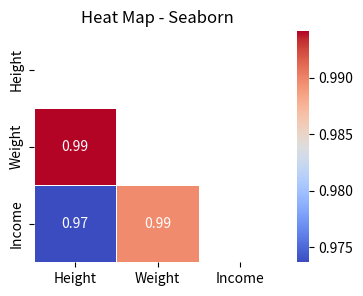

Write the Python code that produced this figure.
import pandas as pd
import matplotlib.pyplot as plt
import seaborn as sns
import numpy as np


##########Visualizacion de datos basicos##########
''' Principios Clave para una Buena Visualización
   
Antes de entrar en detalles técnicos, es importante destacar algunos principios generales que guiarán todas las visualizaciones que se realicen:

- **Claridad y Simplicidad:** La visualización debe ser clara y fácil de entender. No sobrecargues el gráfico con demasiada información innecesaria.
- **Enfocar en lo Importante:** El gráfico debe destacar la información más relevante para el análisis. Usa colores, tamaños y otras características visuales para dirigir la atención del espectador.
- **Consistencia:** Asegúrate de que los gráficos mantengan un estilo consistente. Si estás usando una paleta de colores, mantén los mismos colores para las mismas categorías en diferentes gráficos.
- **Títulos y Etiquetas:** Un gráfico debe tener un título claro, etiquetas en los ejes, y si es necesario, una leyenda que explique los datos.
- **Simplicidad en el Diseño:** Evita elementos distractores como decoraciones excesivas, fondos complejos o colores que dificulten la lectura.

## Construcción de Gráficos en Python

Para crear gráficos en Python, las bibliotecas más comunes son Matplotlib y Seaborn. Ambas nos permitirán crear gráficos efectivos y bien diseñados.

### Matplotlib:
Es la biblioteca más básica para crear gráficos en Python. Ofrece mucho control sobre los elementos visuales del gráfico.
### Seaborn:
Seaborn está construido sobre Matplotlib y hace más fácil la creación de gráficos complejos con una sintaxis más sencilla. Además, tiene configuraciones estéticas predefinidas para hacer los gráficos más bonitos por defecto.
'''

data = {'Category' : ['A','B','C'],'Values':[10,20,15]}
df = pd.DataFrame(data)

#matplotlib
'''
plt.figure(figsize=(6,3))
plt.bar(df['Category'],df['Values'],color='skyblue')
plt.title('Bar chart - Matplotlib')
plt.xlabel('Category')
plt.ylabel('Values')
plt.grid(True,linestyle='--',alpha=0.7)
plt.show()
'''

#seaborn
'''
sns.set_style("whitegrid")
sns.set_palette("muted")

plt.figure(figsize=(6,3))
sns.barplot(x = df['Category'],y = df['Values'],color='skyblue')
plt.title('Bar chart - Seaborn')
plt.xlabel('Category')
plt.ylabel('Values')
plt.show()
'''
''' Elementos Clave para Personalizar Gráficos

- **Tamaño del gráfico:** Controlado por figsize en plt.figure().
- **Colores:** Puedes especificar colores usando el parámetro color en Matplotlib o con palette en Seaborn.
- **Título y etiquetas:** Usa plt.title(), plt.xlabel() y plt.ylabel() para describir el gráfico.
- **Leyenda:** Si el gráfico tiene varias series de datos, una leyenda puede ser útil para indicar qué representa cada línea o barra.
- **Cuadrícula (Grid):** Una cuadrícula ligera puede ayudar a la lectura de los gráficos. Usa plt.grid() para agregarla.

## Consejos de Estética

- **Usa colores suaves:** Paletas de colores como las de Seaborn ("muted", "pastel") o colores claros en Matplotlib (`'skyblue'`, `'lightcoral'`) son buenos para hacer gráficos agradables visualmente.
- **Evita el uso excesivo de decoraciones:** No sobrecargues el gráfico con demasiadas líneas, colores o efectos 3D.
- **Tamaño del texto:** Usa `plt.xticks()` o `plt.yticks()` para ajustar el tamaño del texto en los ejes si es necesario.

'''

data2 = {'Category' : ['A','B','C','D'],'Values':[25,40,35,30]}
df2 = pd.DataFrame(data2)
print(df2)

#grafico de barras

#matplotlib
'''
plt.figure(figsize=(6,3))
plt.bar(df2['Category'],df2['Values'],color='lightblue')
#plt.barh(df2['Category'],df2['Values'],color='lightblue')
plt.title('Basic Bar chart - Matplotlib')
plt.xlabel('Category')
plt.ylabel('Values')
plt.grid(True,axis='y',linestyle='--',alpha=0.5)
plt.show()
'''

#seaborn
'''
sns.set_style("whitegrid")
sns.set_palette("pastel")

plt.figure(figsize=(6,3))
sns.barplot(x = 'Category',y = 'Values',color='skyblue',data=df2)
plt.title('Basic Bar chart - Seaborn')
plt.xlabel('Category')
plt.ylabel('Values')
plt.show()
'''
#datos apilados
data_stacked = {'Category' : ['A','B','C','D'],'Group 1':[25,40,35,30],'Group 2':[15,25,20,25]}
df_stacked = pd.DataFrame(data_stacked)

print(df_stacked)

#matplotlib
'''
plt.figure(figsize=(6,3))
plt.bar(df_stacked['Category'],df_stacked['Group 1'],label = 'Group 1',color='lightblue')
plt.bar(df_stacked['Category'],df_stacked['Group 2'],bottom=df_stacked['Group 1'],label = 'Group 2',color='lightcoral')
plt.title('Stacked Bar chart - Matplotlib')
plt.xlabel('Category')
plt.ylabel('Values')
plt.grid(True,axis='both',linestyle='--',alpha=0.5)
plt.legend()
plt.show()
'''

#grafico de barras agrupado
'''
plt.figure(figsize=(6,3))
width = 0.3

categories = df_stacked['Category']
index = range(len(categories))

plt.bar([i - width/2 for i in index],df_stacked['Group 1'],width=width,label = 'Group 1',color='lightblue')
plt.bar([i + width/2 for i in index],df_stacked['Group 2'],width=width,label = 'Group 2',color='lightcoral')

plt.title('Gruped Bar chart')
plt.xlabel('Category')
plt.ylabel('Values')

plt.xticks(index,categories)
plt.legend()
plt.grid(True,axis='both',linestyle='--',alpha=0.5)
plt.show()
'''

#grafico de barras personalizado
'''
plt.figure(figsize=(4, 3))
plt.bar(df['Category'], df['Values'], color='cornflowerblue', edgecolor='black', linewidth=2, alpha=0.8)
plt.title('Customized Bar Chart')
plt.xlabel('Category')
plt.ylabel('Values')
plt.xticks(rotation=45, fontsize=12)
plt.yticks(rotation=45, fontsize=12)
plt.grid(True, axis='both', linestyle='--', alpha=0.5)
plt.show()
'''

#grafico de lineas
data3 = {'Month':['Jan','Feb','Mar','Apr','May','Jun'],
         'Sales':[250,300,400,350,450,500]}

df3 = pd.DataFrame(data3)

print(df3)

#mathplotlib
'''
plt.figure(figsize=(6,3))
plt.plot(df3['Month'],df3['Sales'],color='darkblue',marker='o')
plt.title('Line chart - Mathplotlib ')
plt.xlabel('Month')
plt.ylabel('Sales')
plt.grid(True,axis='both',linestyle='--',alpha=0.5)
plt.legend()
plt.show()
'''
#seaborn
'''
sns.set_style("whitegrid")

plt.figure(figsize=(6,3))
#sns.lineplot(x=df3['Month'],y=df3['Sales'],color='darkblue')
sns.lineplot(x='Month',y='Sales',color='darkblue',data=df3,marker='o',color='red')
plt.title('Line chart - Seaborn ')
plt.xlabel('Month')
plt.ylabel('Sales')
plt.grid(True,axis='both',linestyle='--',alpha=0.5)
plt.legend()
plt.show()
'''

#multiples lineas
data_multi = {'Month':['Jan','Feb','Mar','Apr','May','Jun'],
         'Sales A':[250,300,400,350,450,500],
         'Sales B':[200,250,300,280,320,400]}

df_multi = pd.DataFrame(data_multi)
print(df_multi)

#matplotlib
'''
plt.figure(figsize=(6,3))
plt.plot(df_multi['Month'],df_multi['Sales A'],color='darkblue',marker='o',label='Product A')
plt.plot(df_multi['Month'],df_multi['Sales B'],color='red',marker='D',label='Product A')
plt.title('Multiple Line chart - Mathplotlib ')
plt.xlabel('Month')
plt.ylabel('Sales')
plt.grid(True,axis='both',linestyle='--',alpha=0.5)
plt.legend()
plt.show()
'''
#seaborn
'''
plt.figure(figsize=(6,3))
sns.lineplot(x=df_multi['Month'],y=df_multi['Sales A'],color='darkblue',marker='o',label='Product A')
sns.lineplot(x=df_multi['Month'],y=df_multi['Sales B'],color='red',marker='D',label='Product A')
plt.title('Multiple Line chart - Seaborn ')
plt.xlabel('Month')
plt.ylabel('Sales')
plt.grid(True,axis='both',linestyle='--',alpha=0.5)
plt.legend()
plt.show()
'''

#grafico de lineas con intervalos de confianza
'''
df_long = pd.melt(df_multi,id_vars=['Month'],value_vars=['Sales A','Sales B'],var_name='Product',value_name='Sales')
print(df_long)

plt.figure(figsize=(6,3))
sns.lineplot(x=df_long['Month'],y=df_long['Sales'],hue=df_long['Product'],color='darkblue',marker='o',errorbar='sd')
plt.title('Line chart with confidence interval - Seaborn ')
plt.xlabel('Month')
plt.ylabel('Sales')
plt.show()
'''

# Crear un DataFrame con múltiples observaciones por cada mes y producto
'''
np.random.seed(42)  # Para reproducibilidad
data_multi_random = {'Month': ['Jan', 'Jan', 'Jan', 'Feb', 'Feb', 'Feb', 'Mar', 'Mar', 'Mar', 
                               'Apr', 'Apr', 'Apr', 'May', 'May', 'May', 'Jun', 'Jun', 'Jun'],
                     'Product': ['Product A', 'Product A', 'Product A', 'Product A', 'Product A', 'Product A', 
                                 'Product A', 'Product A', 'Product A', 'Product A', 'Product A', 'Product A', 
                                 'Product A', 'Product A', 'Product A', 'Product A', 'Product A', 'Product A'],
                     'Sales': [250, 260, 240, 300, 310, 290, 400, 410, 390, 350, 360, 340, 450, 460, 440, 500, 510, 490]}

df_multi_random = pd.DataFrame(data_multi_random)

print(df_multi_random)

# Añadir una pequeña variabilidad a las ventas de 'Product B'
data_multi_random_b = {'Month': ['Jan', 'Jan', 'Jan', 'Feb', 'Feb', 'Feb', 'Mar', 'Mar', 'Mar', 
                               'Apr', 'Apr', 'Apr', 'May', 'May', 'May', 'Jun', 'Jun', 'Jun'],
                     'Product': ['Product B', 'Product B', 'Product B', 'Product B', 'Product B', 'Product B', 
                                 'Product B', 'Product B', 'Product B', 'Product B', 'Product B', 'Product B', 
                                 'Product B', 'Product B', 'Product B', 'Product B', 'Product B', 'Product B'],
                     'Sales': [200, 210, 190, 250, 260, 240, 300, 310, 290, 280, 290, 270, 320, 330, 310, 400, 410, 390]}

df_multi_random_b = pd.DataFrame(data_multi_random_b)

# Concatenar ambos productos
df_random = pd.concat([df_multi_random, df_multi_random_b])

# Graficar con Seaborn mostrando el intervalo de confianza
plt.figure(figsize=(4, 3))
sns.lineplot(x='Month', y='Sales', hue='Product', data=df_random, marker='o', errorbar='sd')
plt.title('Line Chart with Confidence Interval - Seaborn')
plt.xlabel('Month')
plt.ylabel('Sales')
plt.show()
'''

#graficos de dispersion

data4 = {'Height': [150, 160, 165, 170, 175, 180, 185, 190],
        'Weight': [50, 55, 60, 65, 70, 75, 80, 85]}
df4 = pd.DataFrame(data4)
print(df4)

#matplotlib
'''
plt.figure(figsize=(4, 3))
plt.scatter(df4['Height'], df4['Weight'], marker='o', color='red')
plt.title('Scatter chart - Mathplotlib')
plt.xlabel('Height')
plt.ylabel('Weight')
plt.grid(True,axis='both',linestyle='--',alpha=0.5)
plt.show()
'''
#seaborn
df4['Category'] = ['Group 1', 'Group 1', 'Group 2', 'Group 2', 'Group 1', 'Group 2', 'Group 1', 'Group 2']
'''
sns.set_style("whitegrid")
sns.set_palette("muted")

plt.figure(figsize=(4, 3))
#sns.scatterplot(x=df4['Height'], y=df4['Weight'],hue=df4['Category'], marker='o', color='red')
sns.regplot(x=df4['Height'], y=df4['Weight'],scatter_kws={'s':50}, line_kws={'color':'red'})
plt.title('Scatter chart - Seaborn')
plt.xlabel('Height')
plt.ylabel('Weight')
plt.show()
'''
#tamaño variable (Bubble plot)
df4['Income'] = [80000, 32000, 35000, 40000, 45000, 48000, 52000, 60000]
'''
plt.figure(figsize=(4, 3))
plt.scatter(df4['Height'], df4['Weight'],s=df4['Income']*0.001,alpha=0.6,edgecolor='w',linewidth=2, color='red')
plt.title('Bubble plot chart - Mathplotlib')
plt.xlabel('Height')
plt.ylabel('Weight')
plt.grid(True,axis='both',linestyle='--',alpha=0.5)
plt.show()
'''

#graficos de dispersion con multiples series
data_multi2 = {'Height': [150, 160, 165, 170, 175, 180, 185, 190],
              'Weight_A': [50, 55, 60, 65, 70, 75, 80, 85],
              'Weight_B': [48, 53, 58, 63, 68, 73, 78, 83]}
df_multi2 = pd.DataFrame(data_multi2)
print(df_multi2)

#matplotlib
'''
plt.figure(figsize=(4, 3))
plt.scatter(df_multi2['Height'], df_multi2['Weight_A'], color='red',label="Group A")
plt.scatter(df_multi2['Height'], df_multi2['Weight_B'], color='blue',label="Group B")
plt.title('Bubble plot chart - Mathplotlib')
plt.xlabel('Height')
plt.ylabel('Weight')
plt.grid(True,axis='both',linestyle='--',alpha=0.5)
plt.legend()
plt.show()
'''
#seaborn
'''
plt.figure(figsize=(4, 3))
sns.scatterplot(x=df_multi2['Height'], y=df_multi2['Weight_A'], color='red',label="Group A")
sns.scatterplot(x=df_multi2['Height'], y=df_multi2['Weight_B'], color='blue',label="Group B")
plt.title('Bubble plot chart - Seaborn')
plt.xlabel('Height')
plt.ylabel('Weight')
plt.grid(True,axis='both',linestyle='--',alpha=0.5)
plt.legend()
plt.show()
'''


#matrice de correlacion

data5 = {'Height': [150, 160, 165, 170, 175, 180, 185, 190],
        'Weight': [50, 55, 60, 65, 70, 75, 80, 85],
        'Income': [30000, 32000, 35000, 40000, 45000, 48000, 52000, 60000]}
df5 = pd.DataFrame(data5)
correlation_matrix = df5.corr()
print(correlation_matrix)

mask = np.triu(np.ones_like(correlation_matrix, dtype=bool))
#mask = np.tril(np.ones_like(correlation_matrix, dtype=bool))

plt.figure(figsize=(4, 3))
sns.heatmap(correlation_matrix,annot=True,cmap='coolwarm',mask=mask,linewidth=0.5)
plt.title('Heat Map - Seaborn')
plt.show()